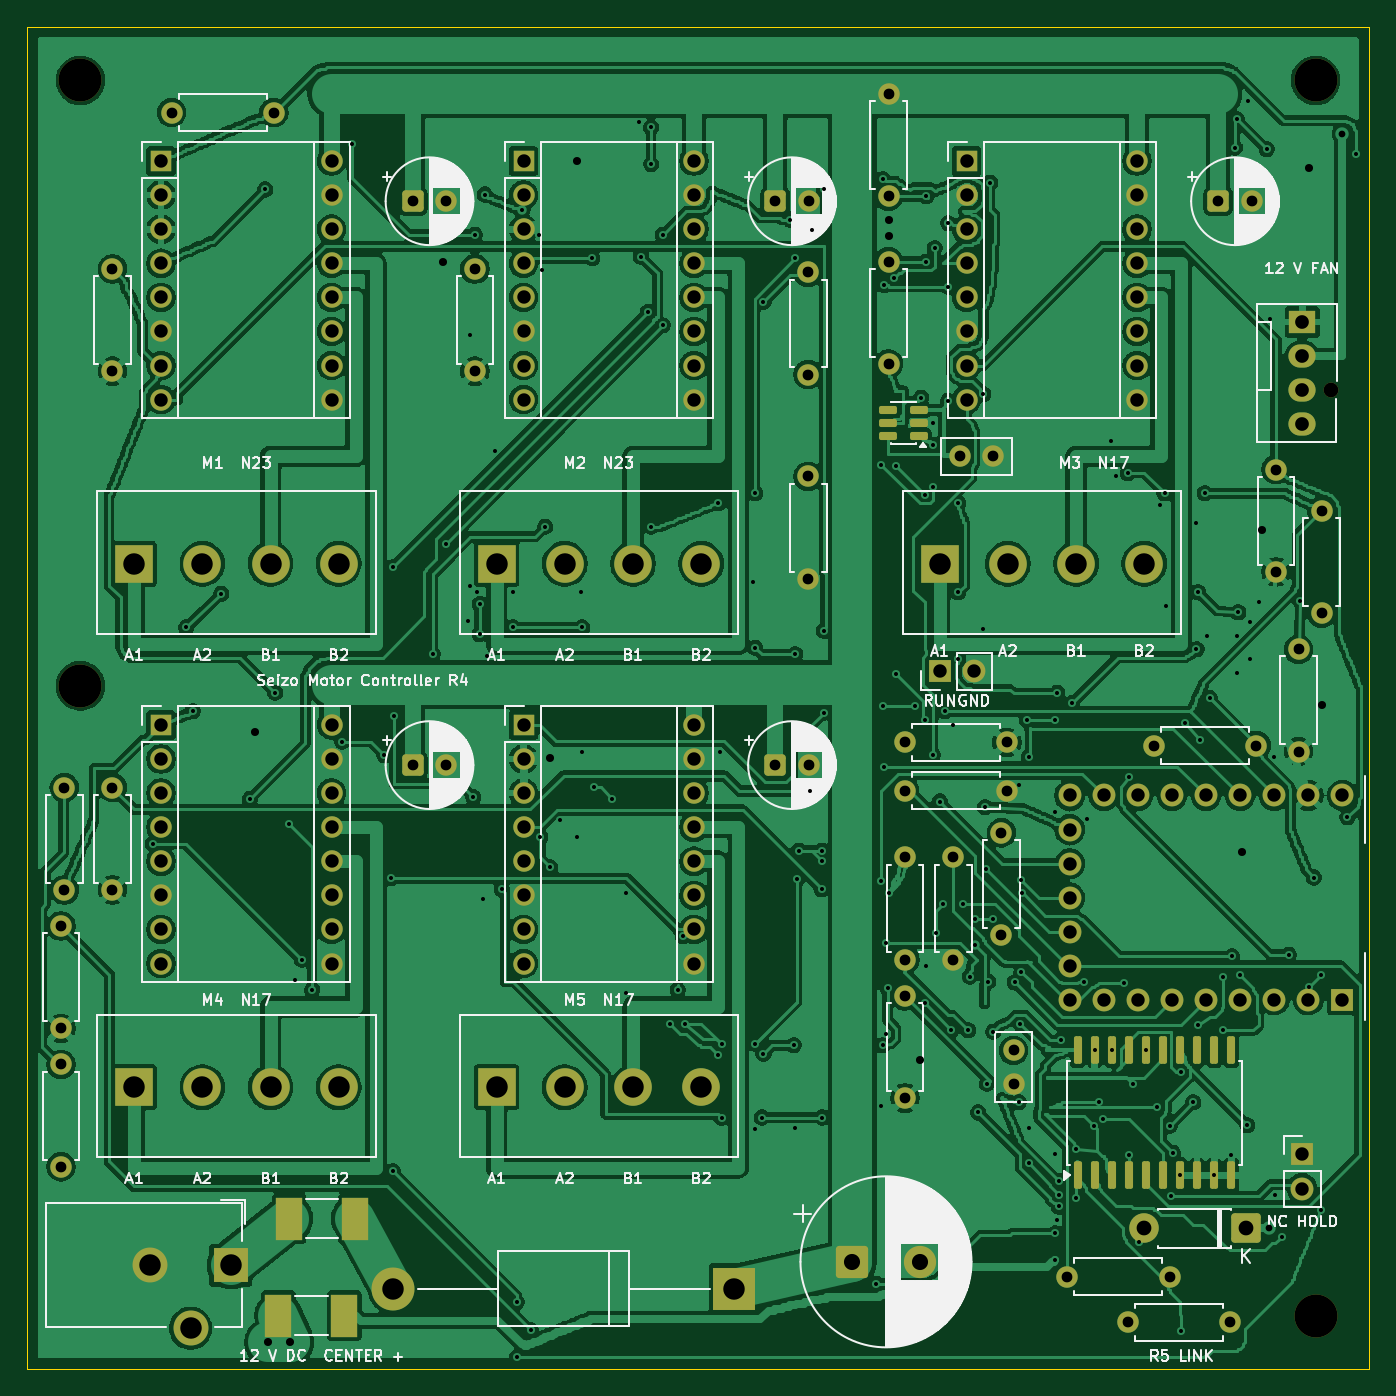
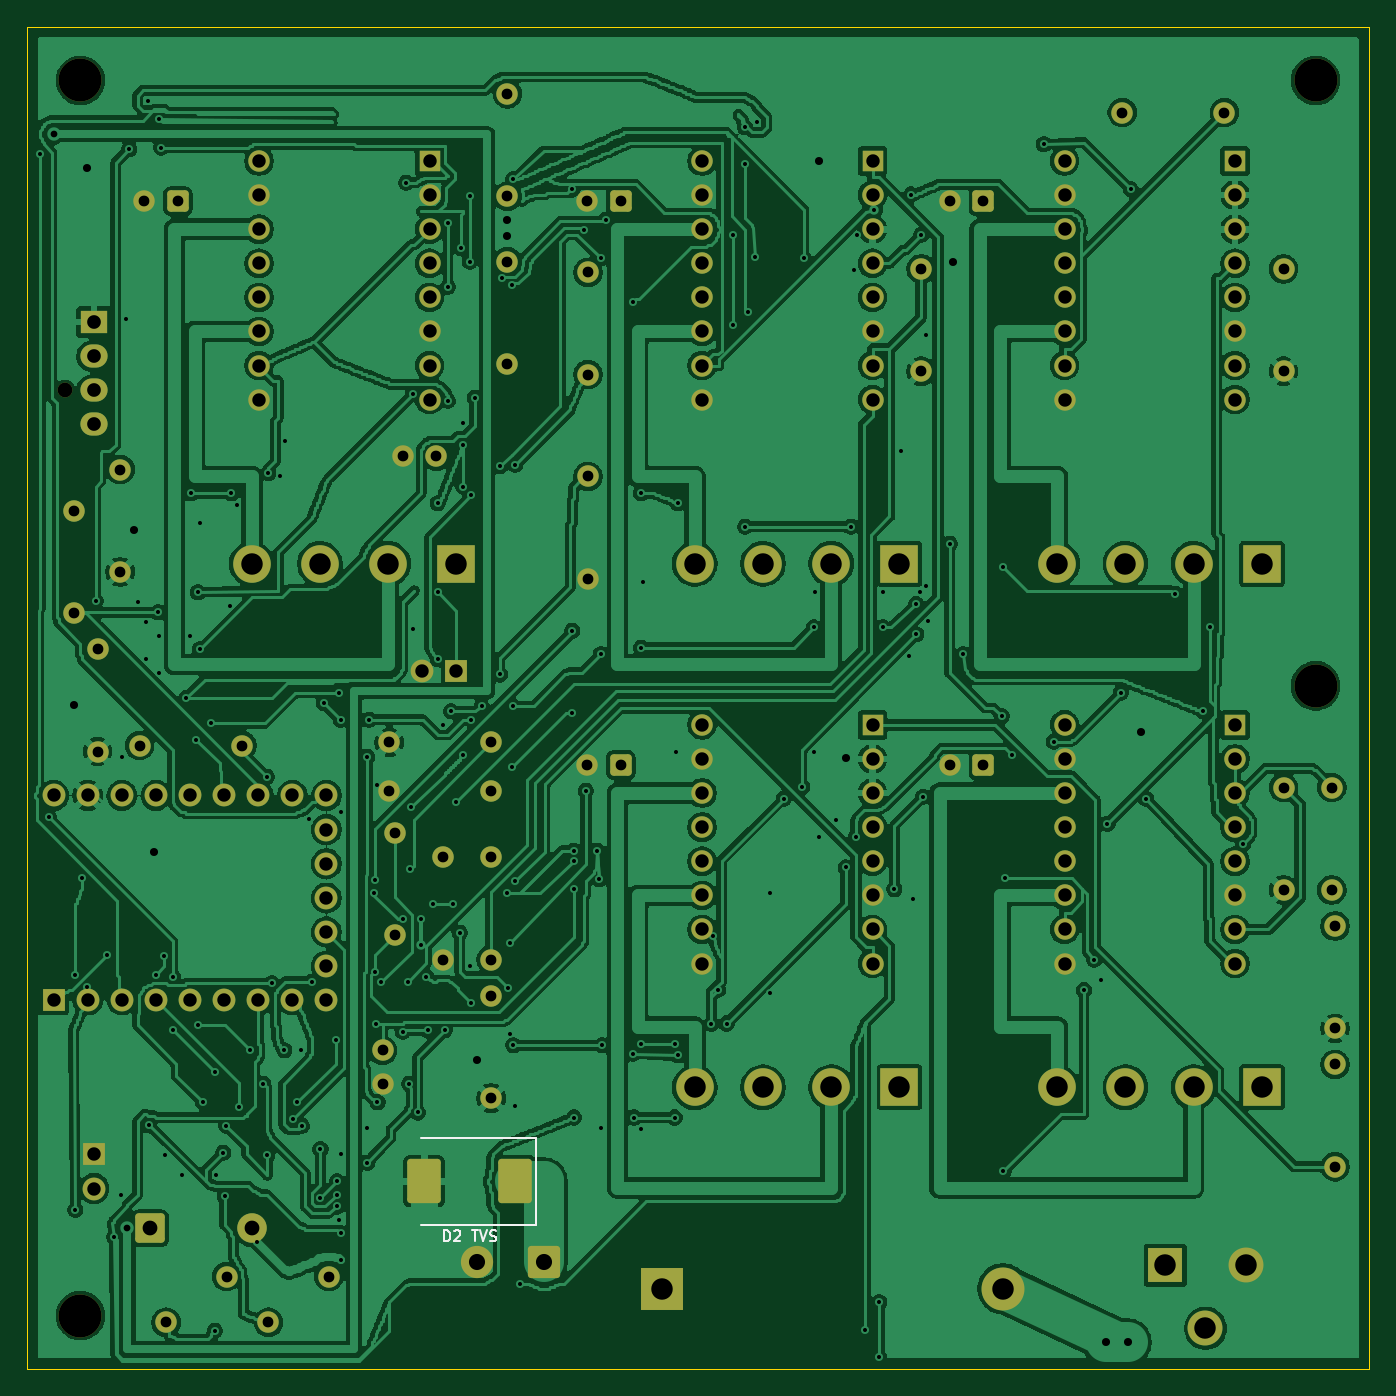
Circuit board: 9 layer files. Board 100.0 x 100.0 mm.
- bottom_copper: big motor controller-B_Cu.gbl (519648 bytes)
- bottom_mask: big motor controller-B_Mask.gbs (8663 bytes)
- bottom_silk: big motor controller-B_Silkscreen.gbo (11312 bytes)
- outline: big motor controller-Edge_Cuts.gm1 (719 bytes)
- top_copper: big motor controller-F_Cu.gtl (513670 bytes)
- top_mask: big motor controller-F_Mask.gts (9625 bytes)
- top_silk: big motor controller-F_Silkscreen.gto (123906 bytes)
- drill: big motor controller-NPTH.drl (481 bytes)
- drill: big motor controller-PTH.drl (8139 bytes)

=== bottom_copper: big motor controller-B_Cu.gbl (519648 bytes, source omitted) ===
=== bottom_mask: big motor controller-B_Mask.gbs (8663 bytes, source omitted) ===
=== bottom_silk: big motor controller-B_Silkscreen.gbo (11312 bytes, source omitted) ===
=== outline: big motor controller-Edge_Cuts.gm1 ===
%TF.GenerationSoftware,KiCad,Pcbnew,10.0.7*%
%TF.CreationDate,2026-11-07T14:33:31-08:00*%
%TF.ProjectId,big motor controller,62696720-6d6f-4746-9f72-20636f6e7472,R4*%
%TF.SameCoordinates,Original*%
%TF.FileFunction,Profile,NP*%
%FSLAX46Y46*%
G04 Gerber Fmt 4.6, Leading zero omitted, Abs format (unit mm)*
G04 Created by KiCad (PCBNEW 10.0.7) date 2026-11-07 14:33:31*
%MOMM*%
%LPD*%
G01*
G04 APERTURE LIST*
%TA.AperFunction,Profile*%
%ADD10C,0.050000*%
%TD*%
G04 APERTURE END LIST*
D10*
X50000000Y-50000000D02*
X150000000Y-50000000D01*
X50000000Y-150000000D02*
X50000000Y-50000000D01*
X150000000Y-50000000D02*
X150000000Y-150000000D01*
X150000000Y-150000000D02*
X50000000Y-150000000D01*
M02*

=== top_copper: big motor controller-F_Cu.gtl (513670 bytes, source omitted) ===
=== top_mask: big motor controller-F_Mask.gts (9625 bytes, source omitted) ===
=== top_silk: big motor controller-F_Silkscreen.gto (123906 bytes, source omitted) ===
=== drill: big motor controller-NPTH.drl ===
M48
; DRILL file KiCad 10.0.7 date 2026-11-07T14:33:29
; FORMAT={-:-/ absolute / metric / decimal}
; #@! TF.CreationDate,2026-11-07T14:33:29-08:00
; #@! TF.GenerationSoftware,Kicad,Pcbnew,10.0.7
; #@! TF.FileFunction,NonPlated,1,2,NPTH
FMAT,2
METRIC
; #@! TA.AperFunction,NonPlated,NPTH,ComponentDrill
T1C1.100
; #@! TA.AperFunction,NonPlated,NPTH,ComponentDrill
T2C3.200
%
G90
G05
T1
X147.16Y-77.08
T2
X54.0Y-54.0
X54.0Y-99.1
X146.0Y-54.0
X146.0Y-146.0
M30

=== drill: big motor controller-PTH.drl (8139 bytes, source omitted) ===
